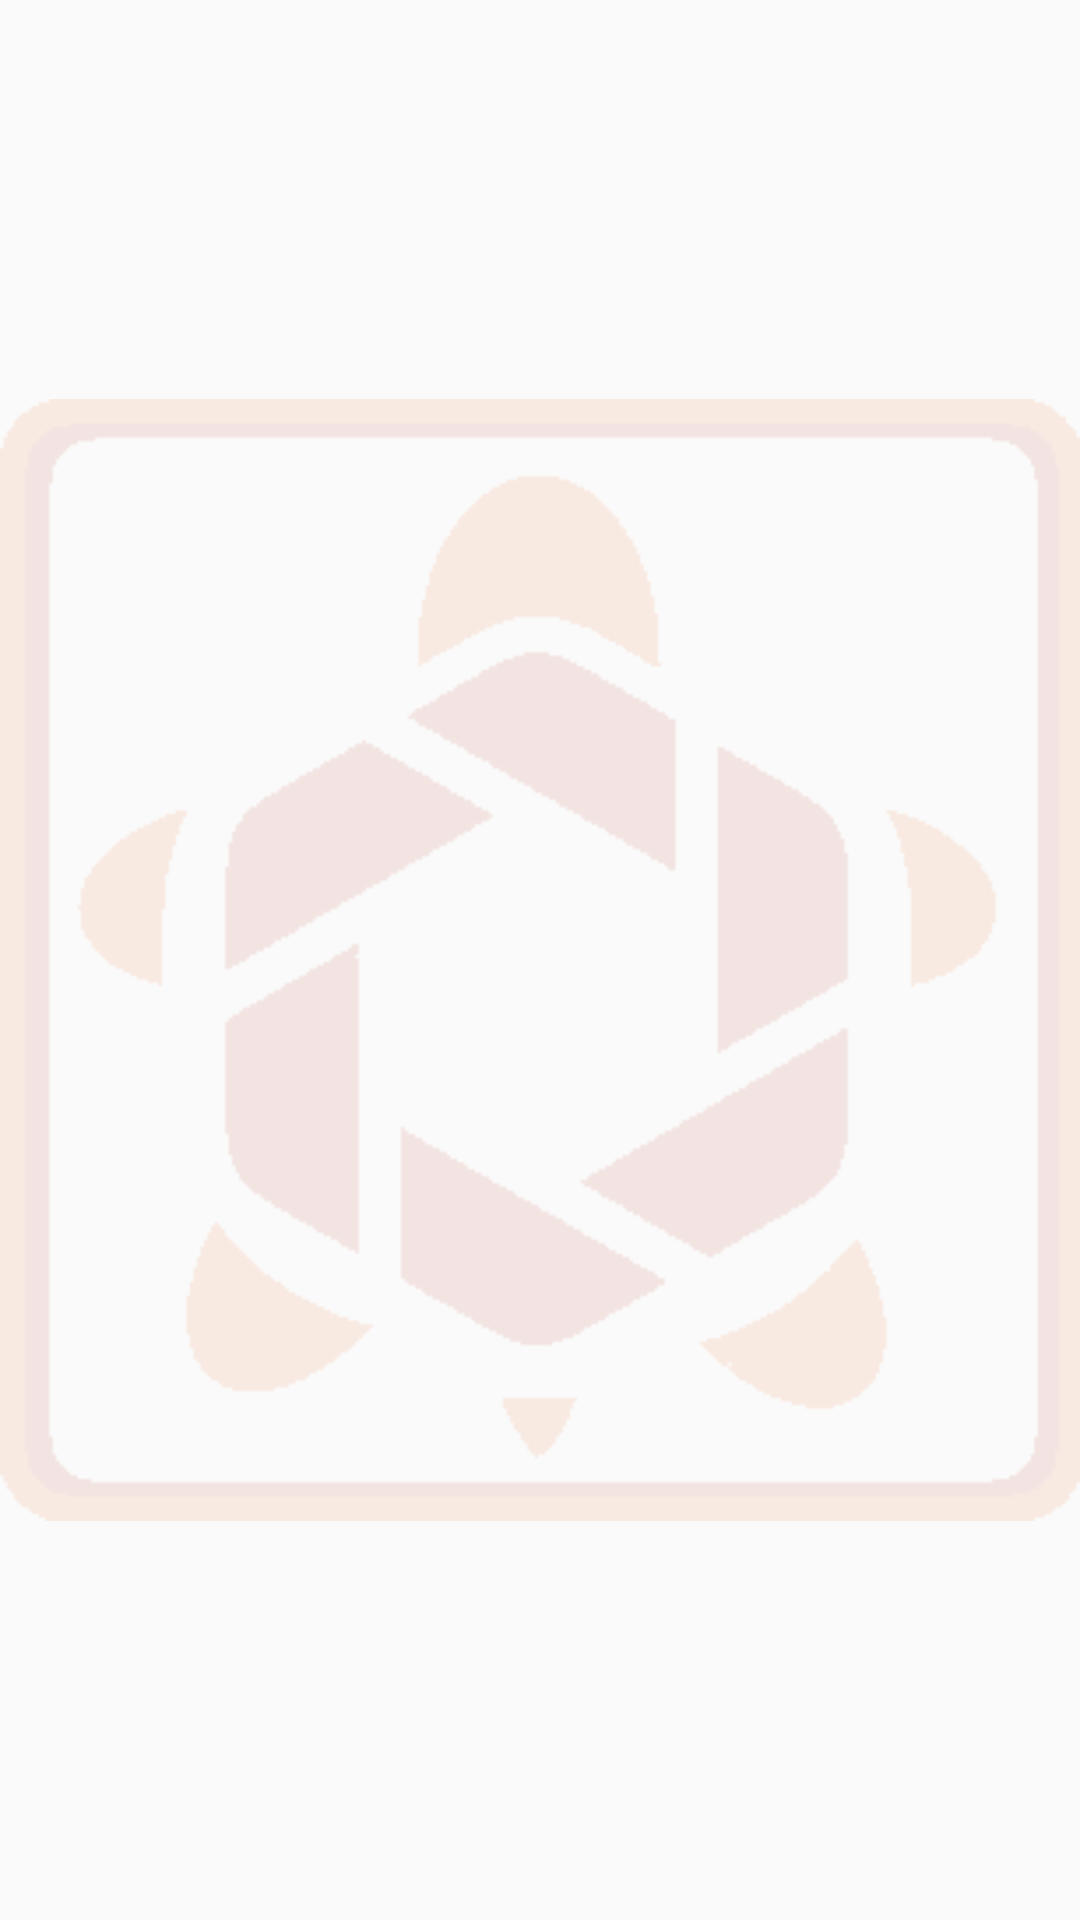

Android layout source for this screen:
<!-- AndroidManifest.xml: application theme AppTheme -->
<!-- res/layout/activity__seguidores.xml -->
<?xml version="1.0" encoding="utf-8"?>
<android.support.constraint.ConstraintLayout xmlns:android="http://schemas.android.com/apk/res/android"
    xmlns:app="http://schemas.android.com/apk/res-auto"
    xmlns:tools="http://schemas.android.com/tools"
    android:layout_width="match_parent"
    android:layout_height="match_parent"
    tools:context=".Activity_Seguidores">

    <RelativeLayout
        android:layout_width="match_parent"
        android:layout_height="match_parent">

        <ImageView
            android:id="@+id/imageView16"
            android:layout_width="match_parent"
            android:layout_height="match_parent"
            android:alpha="0.1"
            app:srcCompat="@drawable/logo" />
    </RelativeLayout>

    <ListView
        android:id="@+id/listaSeguidores"
        android:layout_width="match_parent"
        android:layout_height="wrap_content" />


</android.support.constraint.ConstraintLayout>
<!-- resources referenced by this layout -->
<resources>
  <!-- drawable logo: png bitmap (drawable, 3833 bytes) -->
  <style name="AppTheme" parent="Theme.AppCompat.Light.DarkActionBar">
          
          <item name="colorPrimary">@color/colorBase</item>
          <item name="colorPrimaryDark">@color/colorPrimaryDark</item>
          <item name="colorAccent">@color/colorAccent</item>
      </style>
  <color name="colorBase">#ac1900</color>
  <color name="colorPrimaryDark">#303F9F</color>
  <color name="colorAccent">#FF4081</color>
</resources>
